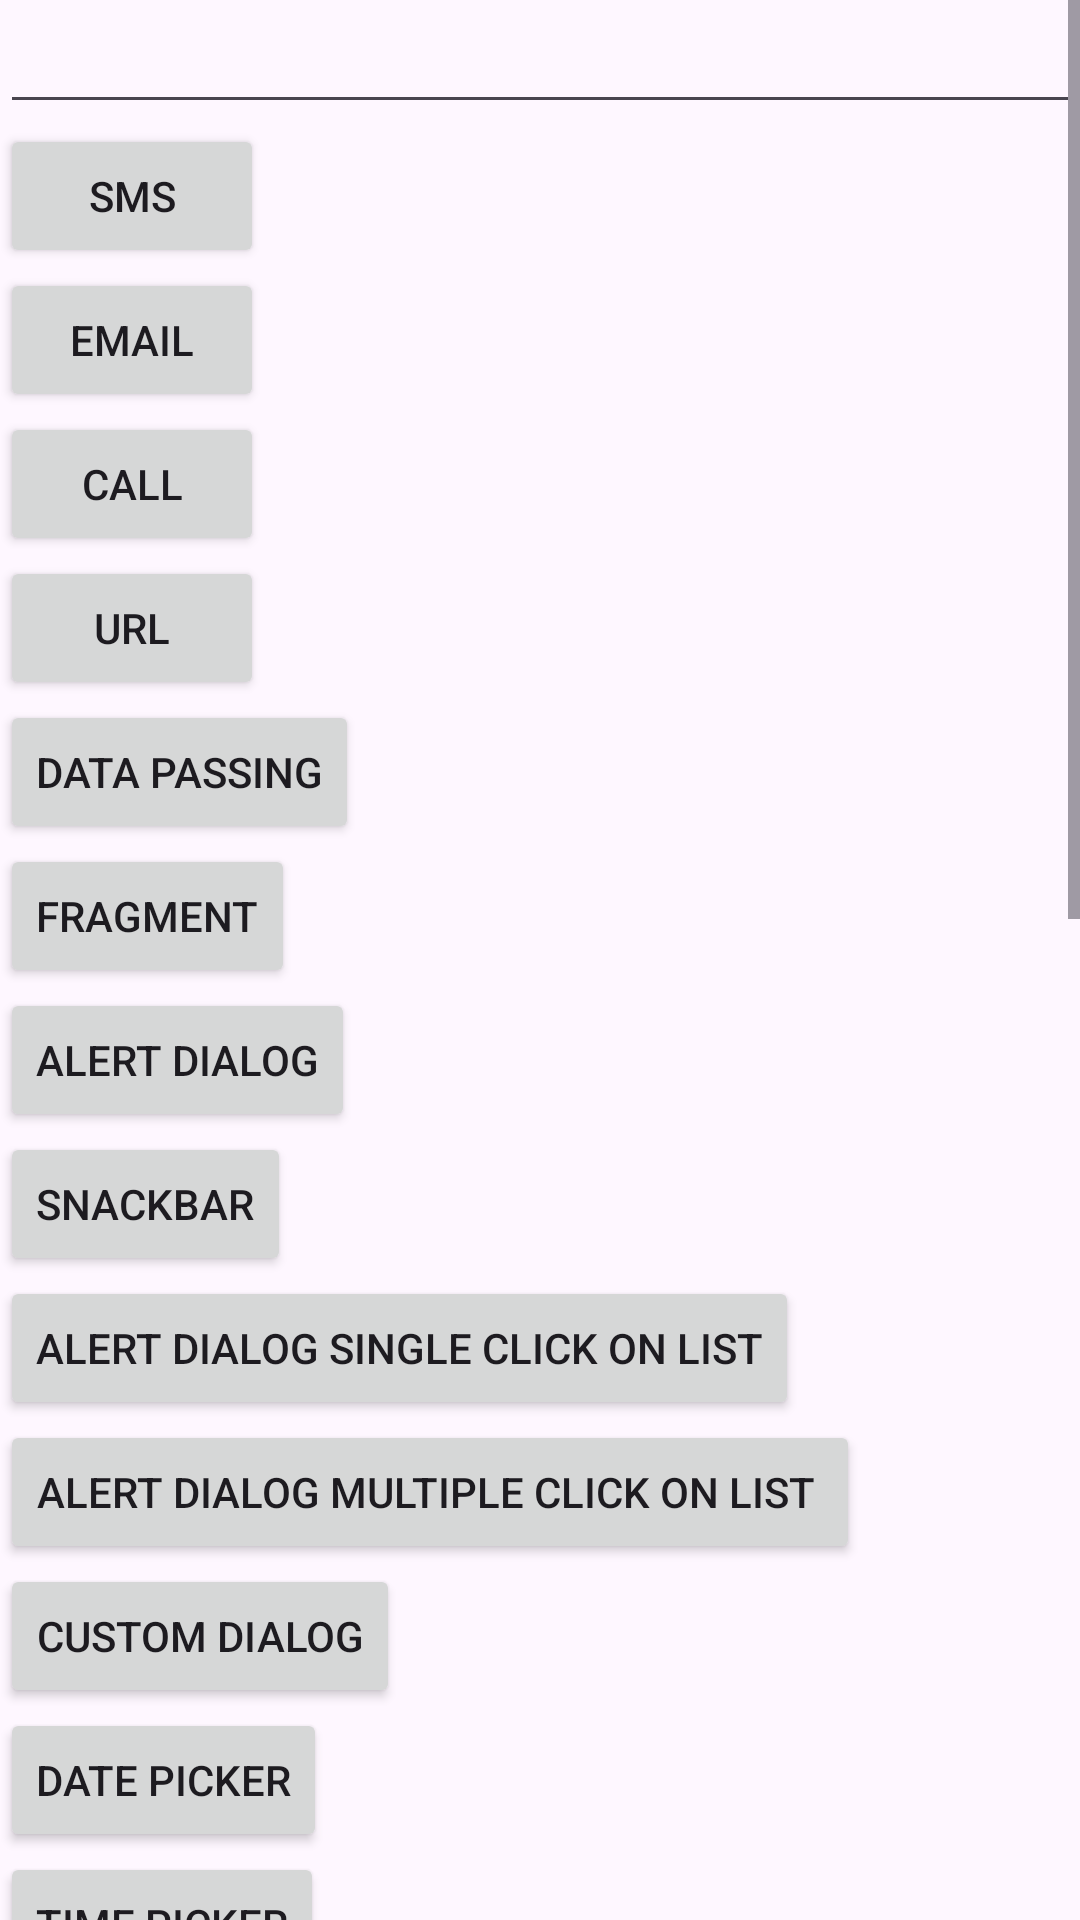

Layout XML and referenced resources for this Android screen:
<!-- AndroidManifest.xml: application theme Theme.IntentTask -->
<!-- res/layout/activity_main.xml -->
<?xml version="1.0" encoding="utf-8"?>
<ScrollView xmlns:android="http://schemas.android.com/apk/res/android"
    xmlns:app="http://schemas.android.com/apk/res-auto"
    xmlns:tools="http://schemas.android.com/tools"
    android:layout_width="match_parent"
    android:layout_height="match_parent">
    <LinearLayout
        android:layout_width="match_parent"
        android:layout_height="wrap_content"
        android:orientation="vertical">
        <EditText
            android:layout_width="match_parent"
            android:layout_height="wrap_content"
            android:id="@+id/ettext"/>
        <Button
            android:layout_width="wrap_content"
            android:layout_height="wrap_content"
            android:text="Sms"
            android:id="@+id/btnsms"/>
        <Button
            android:layout_width="wrap_content"
            android:layout_height="wrap_content"
            android:text="Email"
            android:id="@+id/btnemail"/>
        <Button
            android:layout_width="wrap_content"
            android:layout_height="wrap_content"
            android:text="Call"
            android:id="@+id/btncall"/>
        <Button
            android:layout_width="wrap_content"
            android:layout_height="wrap_content"
            android:text="URL"
            android:id="@+id/btnurl"/>
        <Button
            android:layout_width="wrap_content"
            android:layout_height="wrap_content"
            android:text="Data Passing"
            android:id="@+id/btndatapassing"/>
        <Button
            android:layout_width="wrap_content"
            android:layout_height="wrap_content"
            android:text="Fragment"
            android:id="@+id/btnfragment"/>
        <Button
            android:layout_width="wrap_content"
            android:layout_height="wrap_content"
            android:text="Alert Dialog"
            android:id="@+id/btnalert"/>
        <Button
            android:layout_width="wrap_content"
            android:layout_height="wrap_content"
            android:id="@+id/btnsnackbar"
            android:text="Snackbar"/>
        <Button
            android:layout_width="wrap_content"
            android:layout_height="wrap_content"
            android:id="@+id/btnalertSingle"
            android:text="Alert Dialog Single click on list"/>
        <Button
            android:layout_width="wrap_content"
            android:layout_height="wrap_content"
            android:id="@+id/btnalertMultiple"
            android:text="Alert Dialog Multiple click on list "/>
        <Button
            android:layout_width="wrap_content"
            android:layout_height="wrap_content"
            android:id="@+id/btncustomDialog"
            android:text="Custom Dialog"/>
        <Button
            android:layout_width="wrap_content"
            android:layout_height="wrap_content"
            android:id="@+id/btndatePicker"
            android:text="Date Picker"/>
        <Button
            android:layout_width="wrap_content"
            android:layout_height="wrap_content"
            android:id="@+id/btntimePicker"
            android:text="Time Picker"/>
        <Button
            android:layout_width="wrap_content"
            android:layout_height="wrap_content"
            android:text="Spinner"
            android:id="@+id/btnSpinner"/>
        <Button
            android:layout_width="wrap_content"
            android:layout_height="wrap_content"
            android:text="List view"
            android:id="@+id/btnList"/>
        <Button
            android:layout_width="wrap_content"
            android:layout_height="wrap_content"
            android:text="Room database"
            android:id="@+id/btnRoomData"/>
        <Button
            android:layout_width="wrap_content"
            android:layout_height="wrap_content"
            android:text="View Pager"
            android:id="@+id/btnViewPager"/>
        <Button
            android:layout_width="wrap_content"
            android:layout_height="wrap_content"
            android:text="UI Components"
            android:id="@+id/btnUiComponents"/>
        <Button
            android:layout_width="wrap_content"
            android:layout_height="wrap_content"
            android:text="Recycler List"
            android:id="@+id/btnrecycler"/>
        <Button
            android:layout_width="wrap_content"
            android:layout_height="wrap_content"
            android:text="Fragment Activity Interaction"
            android:id="@+id/btnFragmentActivityInteraction"/>
        <Button
            android:layout_width="wrap_content"
            android:layout_height="wrap_content"
            android:text="Menu"
            android:id="@+id/menu"/>
        <Button
            android:layout_width="wrap_content"
            android:layout_height="wrap_content"
            android:id="@+id/btntab"
            android:text="Tab"/>
        <Button
            android:layout_width="wrap_content"
            android:layout_height="wrap_content"
            android:id="@+id/btnweb"
            android:text="WebView"/>
        <Button
            android:layout_width="wrap_content"
            android:layout_height="wrap_content"
            android:id="@+id/btnDrawer"
            android:text="Drawer"/>
        <Button
            android:layout_width="wrap_content"
            android:layout_height="wrap_content"
            android:id="@+id/btnLocation"
            android:text="Current Location"/>
        <Button
            android:layout_width="wrap_content"
            android:layout_height="wrap_content"
            android:id="@+id/btnSharedPref"
            android:text="Shared Prefs"/>
        <Button
            android:layout_width="wrap_content"
            android:layout_height="wrap_content"
            android:id="@+id/btnTool"
            android:text="Toolbar and con"/>




    </LinearLayout>
</ScrollView>
<!-- resources referenced by this layout -->
<resources>
  <style name="Theme.IntentTask" parent="Base.Theme.IntentTask" />
  <style name="Base.Theme.IntentTask" parent="Theme.Material3.DayNight">
          
          
      </style>
</resources>
